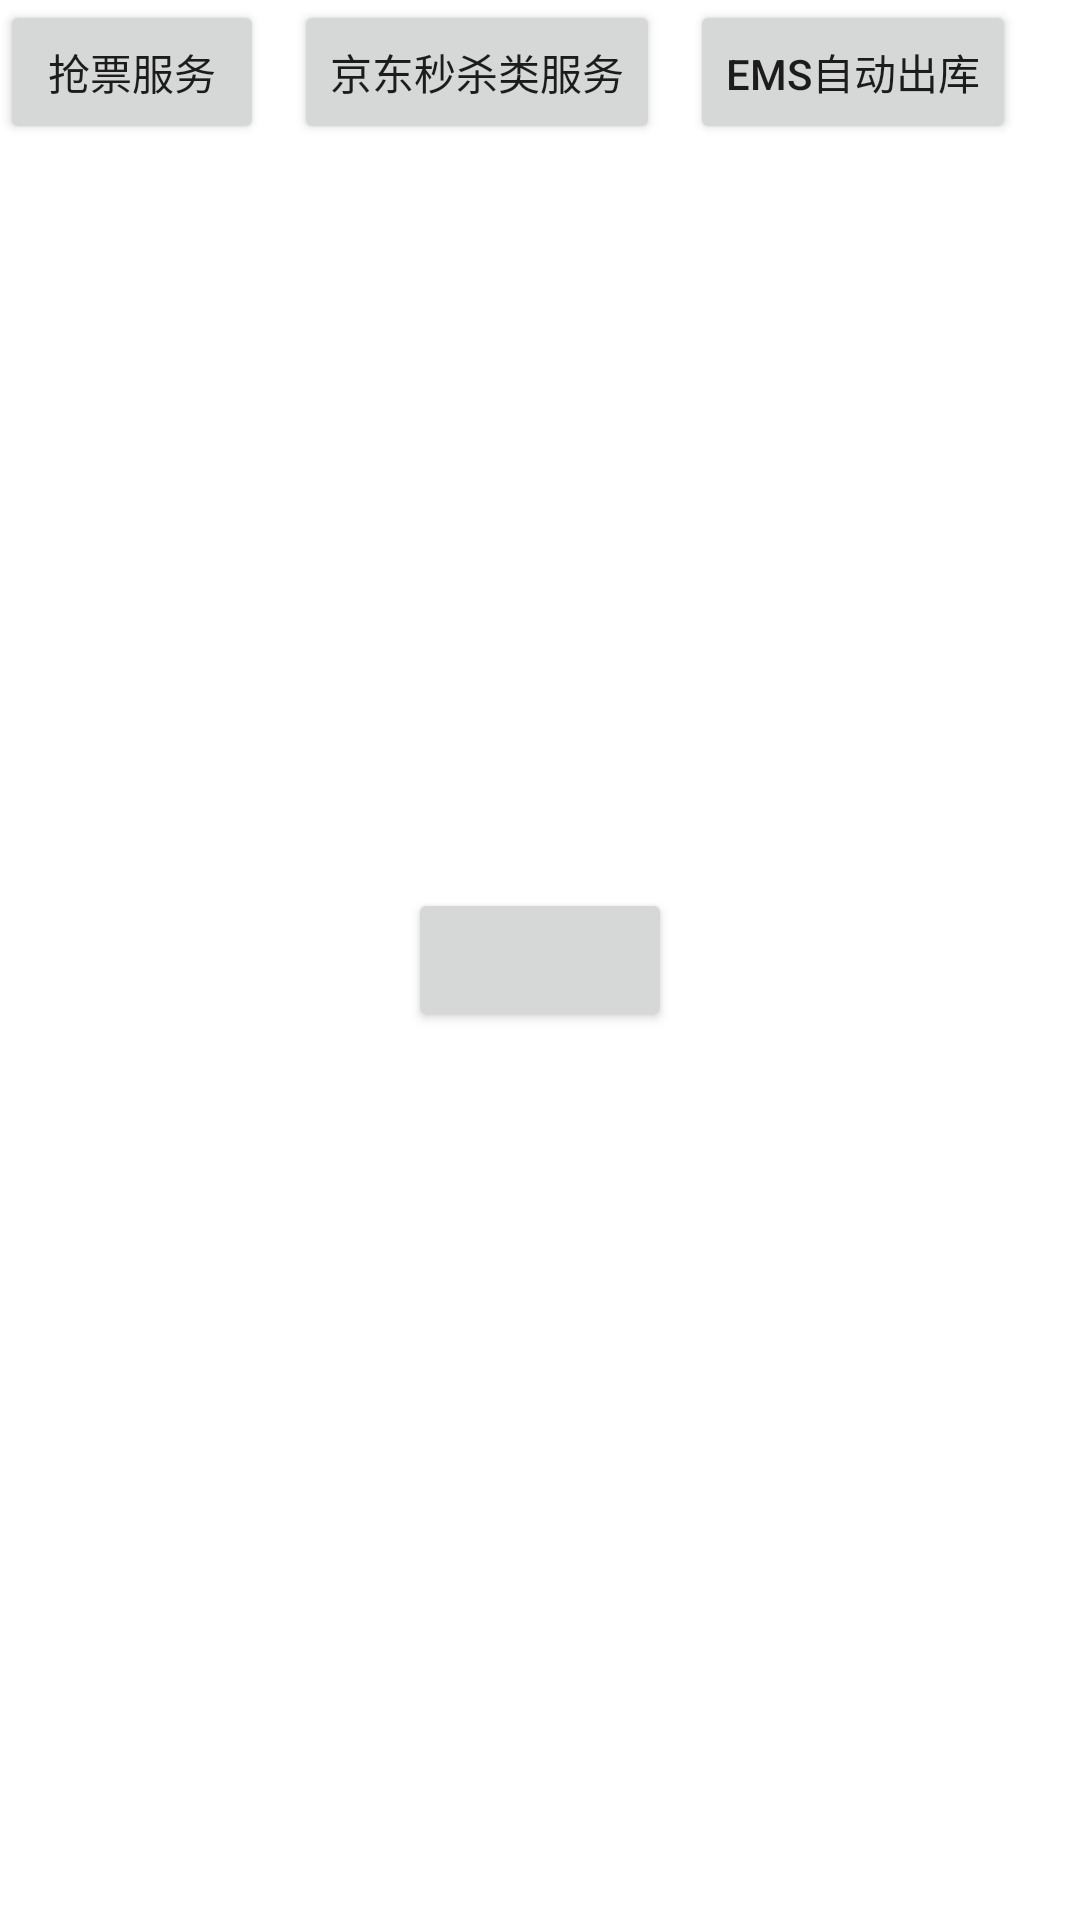

Reconstruct the res/layout file that produces this screen, plus the resources it refers to.
<!-- AndroidManifest.xml: application theme Theme.AccessibilityServiceProject -->
<!-- res/layout/activity_main.xml -->
<?xml version="1.0" encoding="utf-8"?>
<androidx.constraintlayout.widget.ConstraintLayout xmlns:android="http://schemas.android.com/apk/res/android"
    xmlns:app="http://schemas.android.com/apk/res-auto"
    xmlns:tools="http://schemas.android.com/tools"
    android:layout_width="match_parent"
    android:layout_height="match_parent"
    tools:context=".MainActivity">

    <Button
        android:id="@+id/tip_tv"
        android:layout_width="wrap_content"
        android:layout_height="wrap_content"
        app:layout_constraintBottom_toBottomOf="parent"
        app:layout_constraintEnd_toEndOf="parent"
        app:layout_constraintStart_toStartOf="parent"
        app:layout_constraintTop_toTopOf="parent" />

    <Button
        android:id="@+id/grab_tickets_btn"
        android:layout_width="wrap_content"
        android:layout_height="wrap_content"
        android:text="@string/grab_tickets_str"
        app:layout_constraintStart_toStartOf="parent"
        app:layout_constraintTop_toTopOf="parent" />

    <Button
        android:id="@+id/jd_rush_btn"
        android:layout_width="wrap_content"
        android:layout_height="wrap_content"
        android:layout_marginLeft="10dp"
        android:text="@string/jd_rush_str"
        app:layout_constraintLeft_toRightOf="@id/grab_tickets_btn"
        app:layout_constraintTop_toTopOf="parent" />

    <Button
        android:id="@+id/emd_automatic_str"
        android:layout_width="wrap_content"
        android:layout_height="wrap_content"
        android:layout_marginLeft="10dp"
        android:text="@string/emd_automatic_str"
        app:layout_constraintLeft_toRightOf="@id/jd_rush_btn"
        app:layout_constraintTop_toTopOf="parent" />
</androidx.constraintlayout.widget.ConstraintLayout>
<!-- resources referenced by this layout -->
<resources>
  <string name="emd_automatic_str">ems自动出库</string>
  <string name="grab_tickets_str">抢票服务</string>
  <string name="jd_rush_str">京东秒杀类服务</string>
  <style name="Theme.AccessibilityServiceProject" parent="Theme.MaterialComponents.DayNight.DarkActionBar">
          
          <item name="colorPrimary">@color/purple_500</item>
          <item name="colorPrimaryVariant">@color/purple_700</item>
          <item name="colorOnPrimary">@color/white</item>
          
          <item name="colorSecondary">@color/teal_200</item>
          <item name="colorSecondaryVariant">@color/teal_700</item>
          <item name="colorOnSecondary">@color/black</item>
          
          <item name="android:statusBarColor">?attr/colorPrimaryVariant</item>
          
      </style>
  <!-- not gathered from this repository: default colours our renderer supplied (Android Studio template values) -->
  <color name="purple_500">#FF6200EE</color>
  <color name="purple_700">#FF3700B3</color>
  <color name="teal_200">#FF03DAC5</color>
  <color name="teal_700">#FF018786</color>
  <color name="black">#FF000000</color>
  <color name="white">#FFFFFFFF</color>
</resources>
